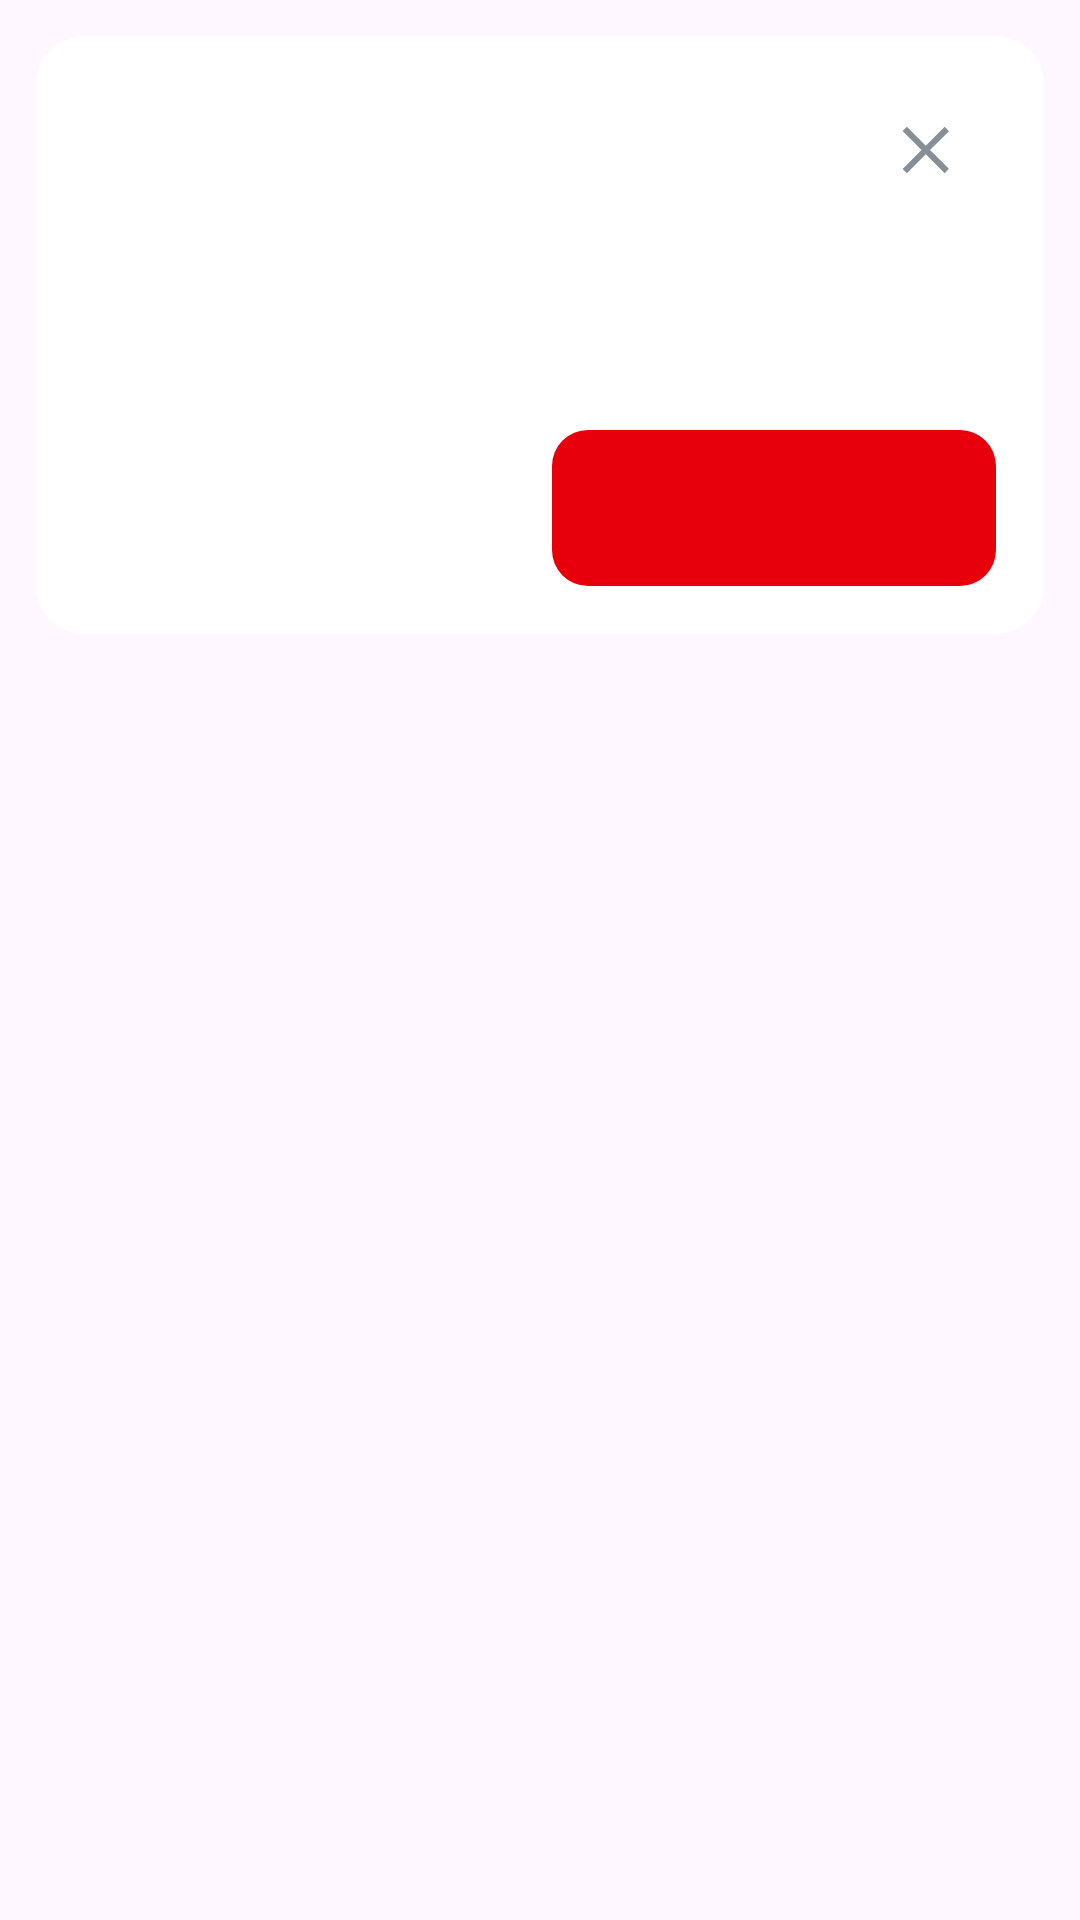

Reconstruct the res/layout file that produces this screen, plus the resources it refers to.
<!-- AndroidManifest.xml: application theme Theme.FoodWastageReductionApp -->
<!-- res/layout/dialog_confirmation.xml -->
<?xml version="1.0" encoding="utf-8"?>
<FrameLayout xmlns:android="http://schemas.android.com/apk/res/android"
    xmlns:tools="http://schemas.android.com/tools"
    android:layout_width="match_parent"
    android:layout_height="wrap_content"
    android:padding="@dimen/space_md">

    <LinearLayout
        android:id="@+id/dialogCard"
        android:layout_width="match_parent"
        android:layout_height="wrap_content"
        android:background="@drawable/bg_confirmation_dialog"
        android:orientation="vertical"
        android:paddingStart="@dimen/space_lg"
        android:paddingTop="52dp"
        android:paddingEnd="@dimen/space_lg"
        android:paddingBottom="@dimen/space_lg">

        <TextView
            android:id="@+id/dialogTitle"
            style="@style/Text.HeadlineMd"
            android:layout_width="match_parent"
            android:layout_height="wrap_content"
            android:gravity="center"
            android:textColor="@color/text_primary"
            tools:text="Reject this order?" />

        <TextView
            android:id="@+id/dialogMessage"
            style="@style/Text.BodySm"
            android:layout_width="match_parent"
            android:layout_height="wrap_content"
            android:layout_marginTop="@dimen/space_md"
            android:gravity="center"
            android:textColor="@color/text_secondary"
            tools:text="Are you sure you want to reject this order?\nThis action cannot be undone." />

        <LinearLayout
            android:layout_width="match_parent"
            android:layout_height="wrap_content"
            android:layout_marginTop="@dimen/space_xl"
            android:orientation="horizontal">

            <TextView
                android:id="@+id/dialogNegative"
                style="@style/Text.BodySm"
                android:layout_width="0dp"
                android:layout_height="@dimen/button_height"
                android:layout_weight="1"
                android:background="@drawable/bg_confirmation_cancel"
                android:clickable="true"
                android:focusable="true"
                android:gravity="center"
                android:textColor="@color/text_primary"
                android:textStyle="bold"
                android:textAllCaps="false" />

            <TextView
                android:id="@+id/dialogPositive"
                style="@style/Text.BodySm"
                android:layout_width="0dp"
                android:layout_height="@dimen/button_height"
                android:layout_marginStart="@dimen/space_sm"
                android:layout_weight="1"
                android:background="@drawable/bg_confirmation_positive"
                android:clickable="true"
                android:focusable="true"
                android:gravity="center"
                android:textColor="@color/text_inverse"
                android:textStyle="bold"
                android:textAllCaps="false" />
        </LinearLayout>
    </LinearLayout>

    <ImageButton
        android:id="@+id/dialogClose"
        android:layout_width="32dp"
        android:layout_height="32dp"
        android:layout_gravity="top|end"
        android:layout_marginTop="22dp"
        android:layout_marginEnd="22dp"
        android:background="?attr/selectableItemBackgroundBorderless"
        android:contentDescription="@string/dialogClose"
        android:padding="@dimen/space_sm"
        android:src="@drawable/icon_close" />
</FrameLayout>
<!-- resources referenced by this layout -->
<resources>
  <color name="text_inverse">#FFFFFF</color>
  <color name="text_primary">#182218</color>
  <color name="text_secondary">#616D60</color>
  <dimen name="button_height">52dp</dimen>
  <dimen name="space_lg">16dp</dimen>
  <dimen name="space_md">12dp</dimen>
  <dimen name="space_sm">8dp</dimen>
  <dimen name="space_xl">24dp</dimen>
  <!-- drawable bg_confirmation_dialog (drawable) -->
  <?xml version="1.0" encoding="utf-8"?>
  <shape xmlns:android="http://schemas.android.com/apk/res/android"
      android:shape="rectangle">
      <solid android:color="@color/background_white" />
      <corners android:radius="@dimen/radius_lg" />
  </shape>
  <!-- drawable bg_confirmation_positive (drawable) -->
  <?xml version="1.0" encoding="utf-8"?>
  <shape xmlns:android="http://schemas.android.com/apk/res/android"
      android:shape="rectangle">
      <solid android:color="@color/text_warning" />
      <corners android:radius="@dimen/radius_md" />
  </shape>
  <!-- drawable icon_close (drawable) -->
  <vector xmlns:android="http://schemas.android.com/apk/res/android"
      android:width="24dp"
      android:height="24dp"
      android:viewportWidth="24"
      android:viewportHeight="24">
      <path
          android:fillColor="@color/text_tertiary"
          android:pathData="M18.3,5.71L12,12l6.3,6.29 -1.41,1.42L10.59,13.41 4.29,19.71 2.88,18.3 9.17,12 2.88,5.7 4.29,4.29 10.59,10.59 16.89,4.29z" />
  </vector>
  <string name="dialogClose">Close dialog</string>
  <style name="Text.BodySm">
          <item name="android:fontFamily">@font/pretendard_regular</item>
          <item name="android:textSize">@dimen/text_body_sm</item>
          <item name="android:textColor">@color/text_secondary</item>
      </style>
  <style name="Text.HeadlineMd">
          <item name="android:fontFamily">@font/pretendard_bold</item>
          <item name="android:textSize">@dimen/text_headline_md</item>
          <item name="android:textColor">@color/text_primary</item>
      </style>
  <style name="Theme.FoodWastageReductionApp" parent="Base.Theme.FoodWastageReductionApp" />
  <color name="background_white">#FFFFFF</color>
  <dimen name="radius_lg">16dp</dimen>
  <color name="text_warning">#E7000B</color>
  <dimen name="radius_md">12dp</dimen>
  <color name="text_tertiary">#868E96</color>
  <dimen name="text_body_sm">14sp</dimen>
  <dimen name="text_headline_md">18sp</dimen>
  <style name="Base.Theme.FoodWastageReductionApp" parent="Theme.Material3.DayNight.NoActionBar">
  
          <item name="colorPrimary">@color/background_accent1</item>
          <item name="colorSecondaryContainer">@color/background_white</item>
  
      </style>
  <color name="background_accent1">#368845</color>
</resources>
